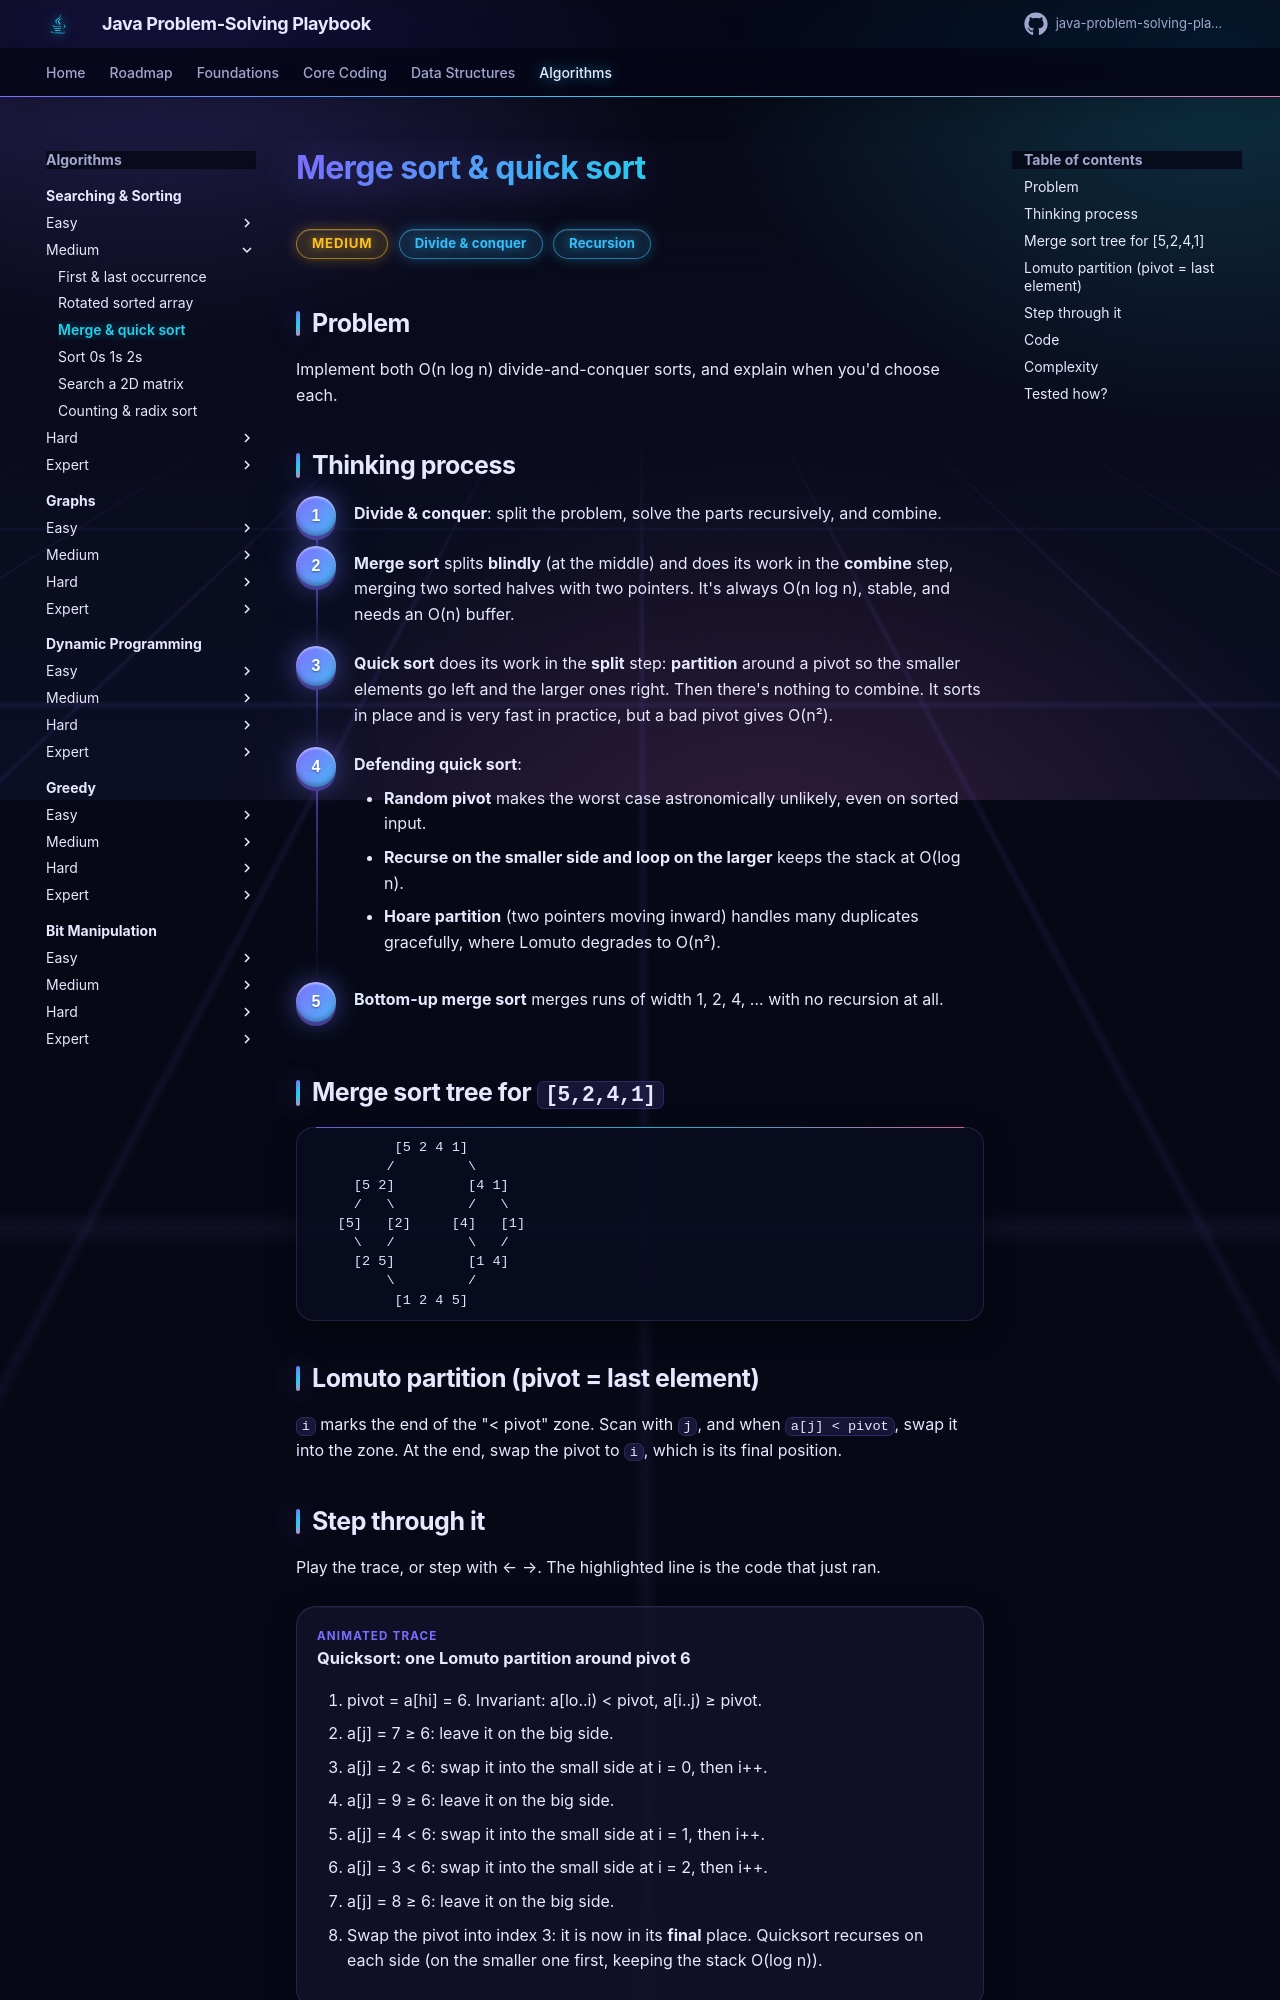

repository: khiruashish/java-problem-solving-playbook · page: 09-searching-sorting/merge-quick-sort/index.html · generator: mkdocs

# Merge sort & quick sort

<span class="badge medium">Medium</span> <span class="badge tag">Divide & conquer</span> <span class="badge tag">Recursion</span>

## Problem
Implement both O(n log n) divide-and-conquer sorts, and explain when you'd choose each.
